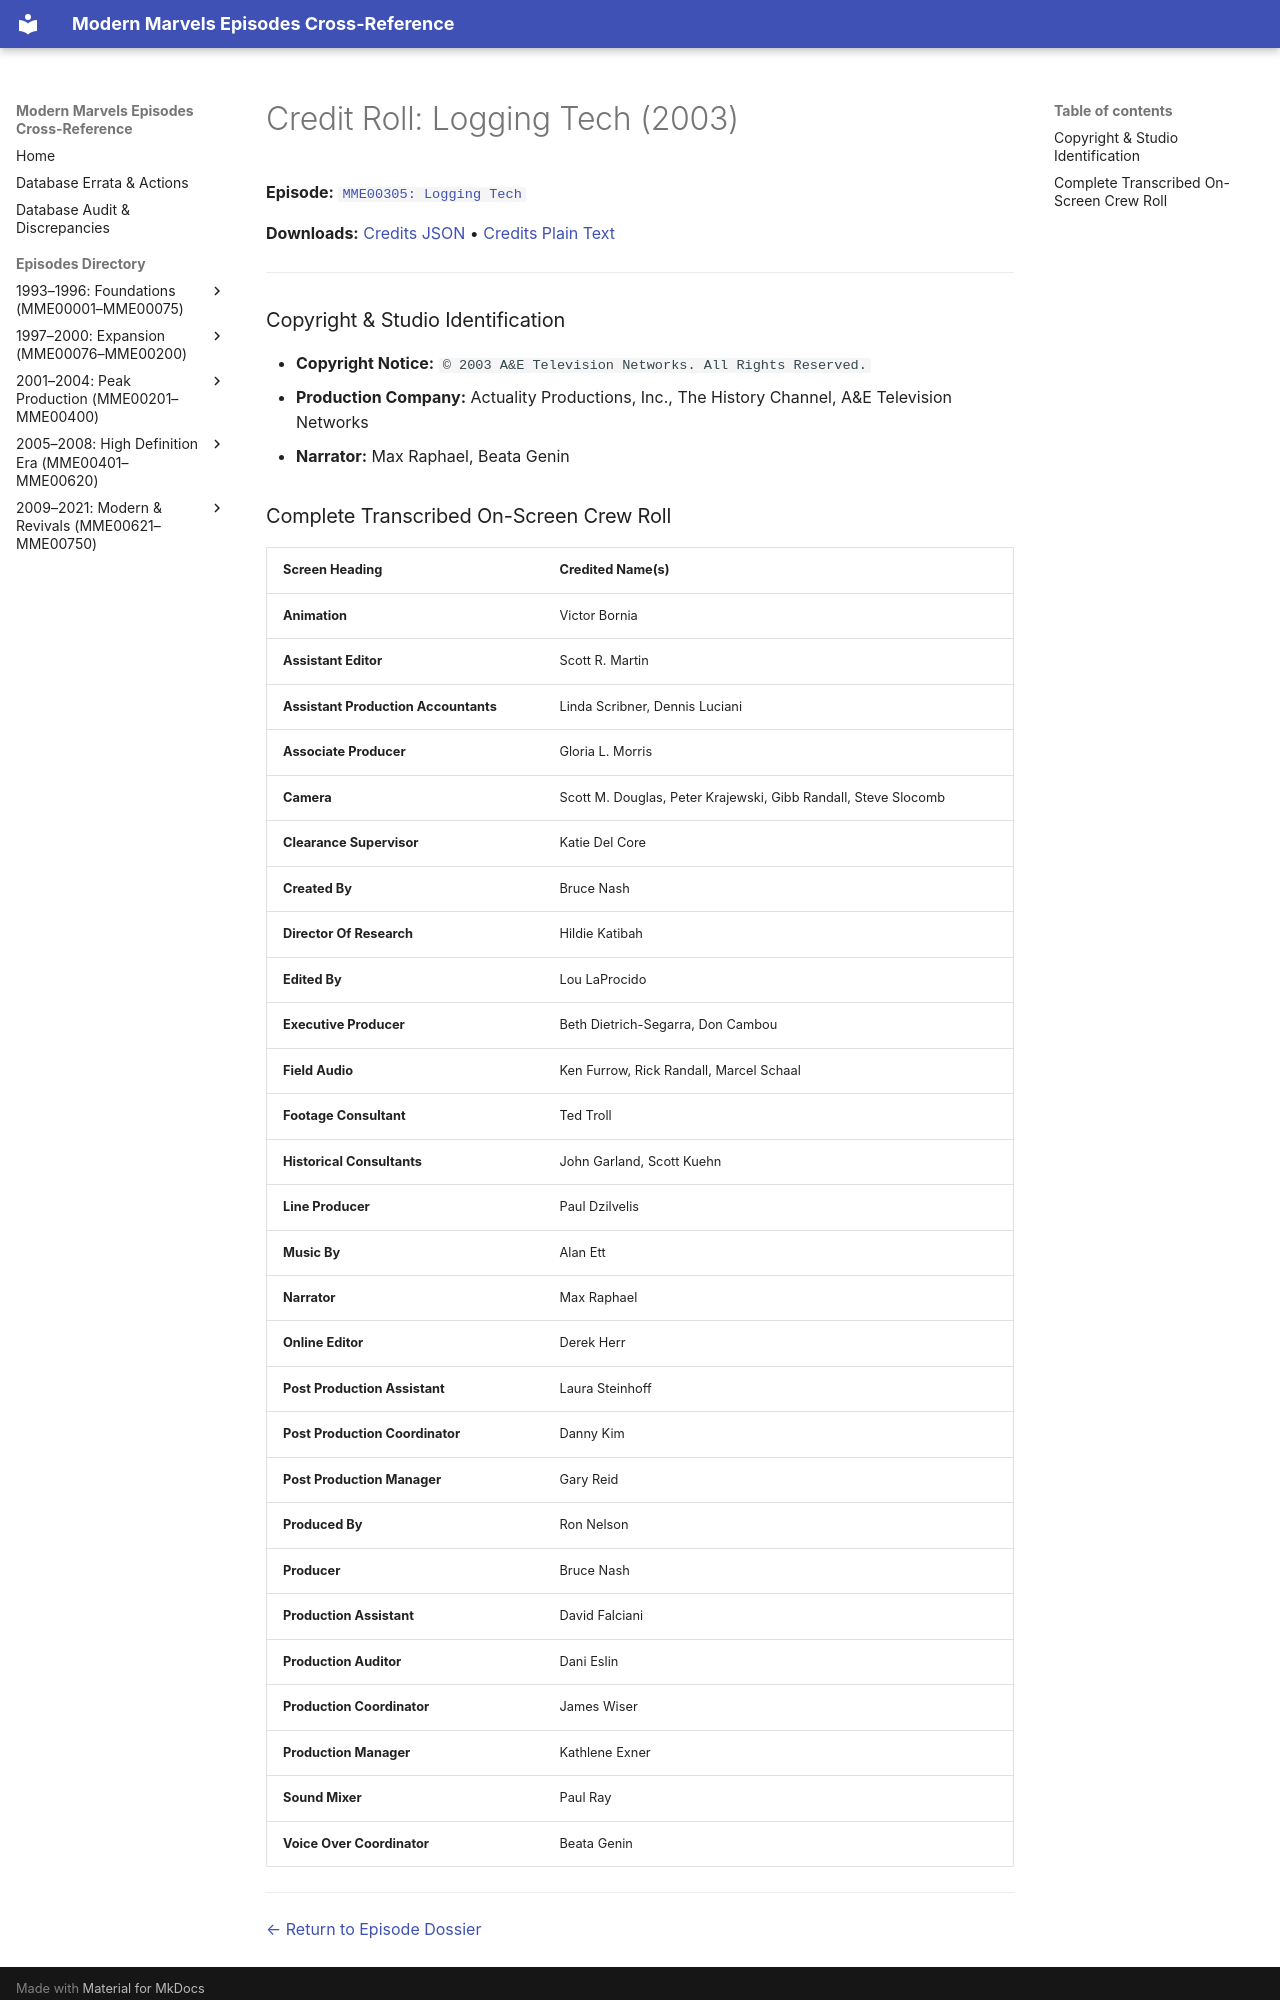

repository: ModernMarvelsFan/ModernMarvels · page: credits/MME00305-credits/index.html · generator: mkdocs

# Credit Roll: Logging Tech (2003)
**Episode:** [`MME00305: Logging Tech`](../episodes/MME00305.md)

**Downloads:** [Credits JSON](json/MME00305-credits.json) • [Credits Plain Text](txt/MME00305-credits.txt)

---

### Copyright & Studio Identification
* **Copyright Notice:** `© 2003 A&E Television Networks. All Rights Reserved.`
* **Production Company:** Actuality Productions, Inc., The History Channel, A&E Television Networks
* **Narrator:** Max Raphael, Beata Genin
